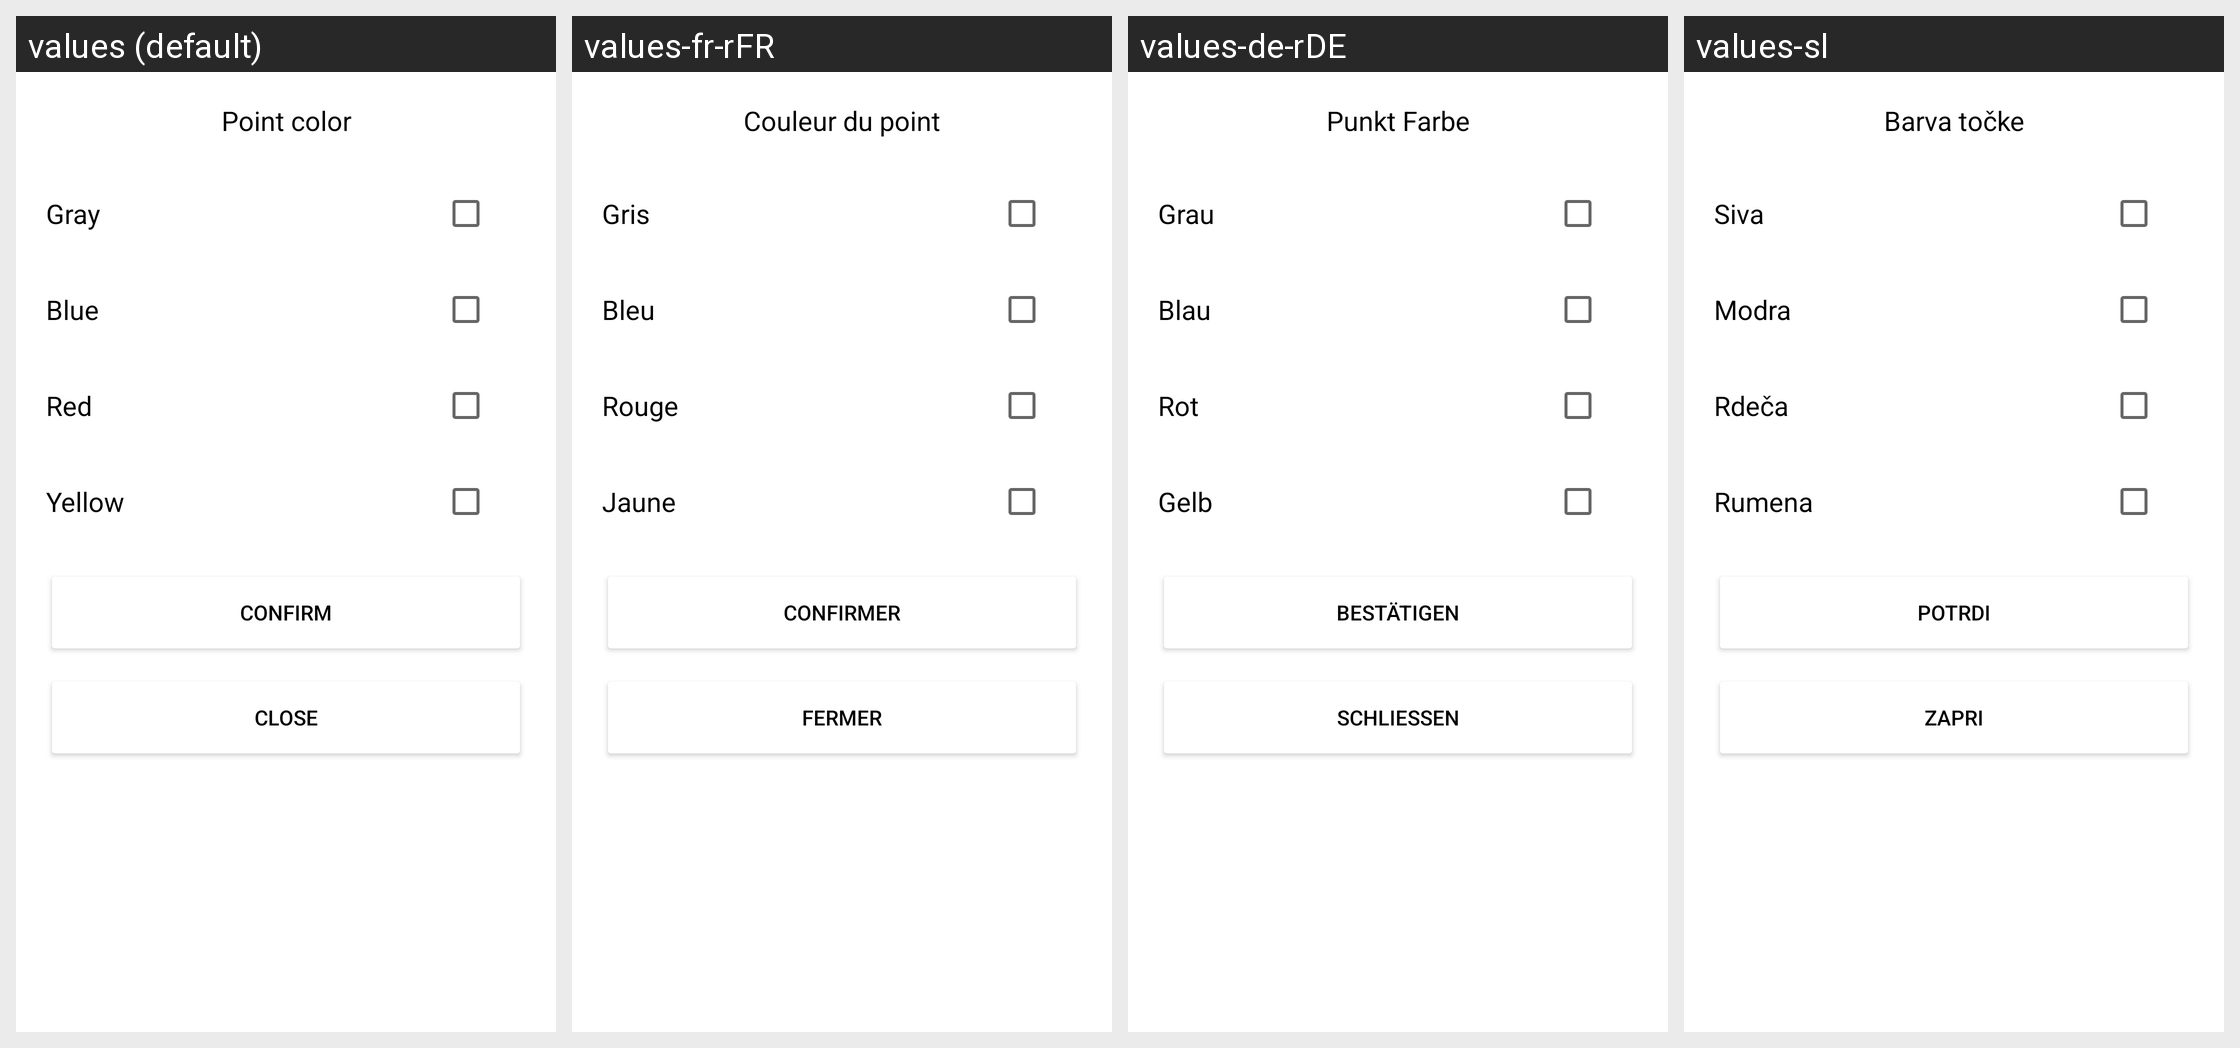

Here is an Android app screen in its default locale and in the app's own translations. Write out the translated-string differences for the strings that appear on this screen.
Android screen res/layout/fragment_settings_popup_colors.xml rendered under 4 locales, left to right: values (default), values-fr-rFR, values-de-rDE, values-sl. Device: Nexus 5 (rendered at 1080×1920; each locale shown at half size, 540×960, under a caption strip naming it); theme Theme.SmokingTracker.
Strings drawn on this screen, with the default value and each locale's value (text and hints the layout hard-codes, and strings that could not be matched under every locale, appear in the picture but are not listed):

text_view_point_color
  values: Point color
  values-fr-rFR: Couleur du point
  values-de-rDE: Punkt Farbe
  values-sl: Barva točke

color_gray
  values: Gray
  values-fr-rFR: Gris
  values-de-rDE: Grau
  values-sl: Siva

color_blue
  values: Blue
  values-fr-rFR: Bleu
  values-de-rDE: Blau
  values-sl: Modra

color_red
  values: Red
  values-fr-rFR: Rouge
  values-de-rDE: Rot
  values-sl: Rdeča

color_yellow
  values: Yellow
  values-fr-rFR: Jaune
  values-de-rDE: Gelb
  values-sl: Rumena

button_confirm
  values: Confirm
  values-fr-rFR: Confirmer
  values-de-rDE: Bestätigen
  values-sl: Potrdi

button_close
  values: Close
  values-fr-rFR: Fermer
  values-de-rDE: Schließen
  values-sl: Zapri
